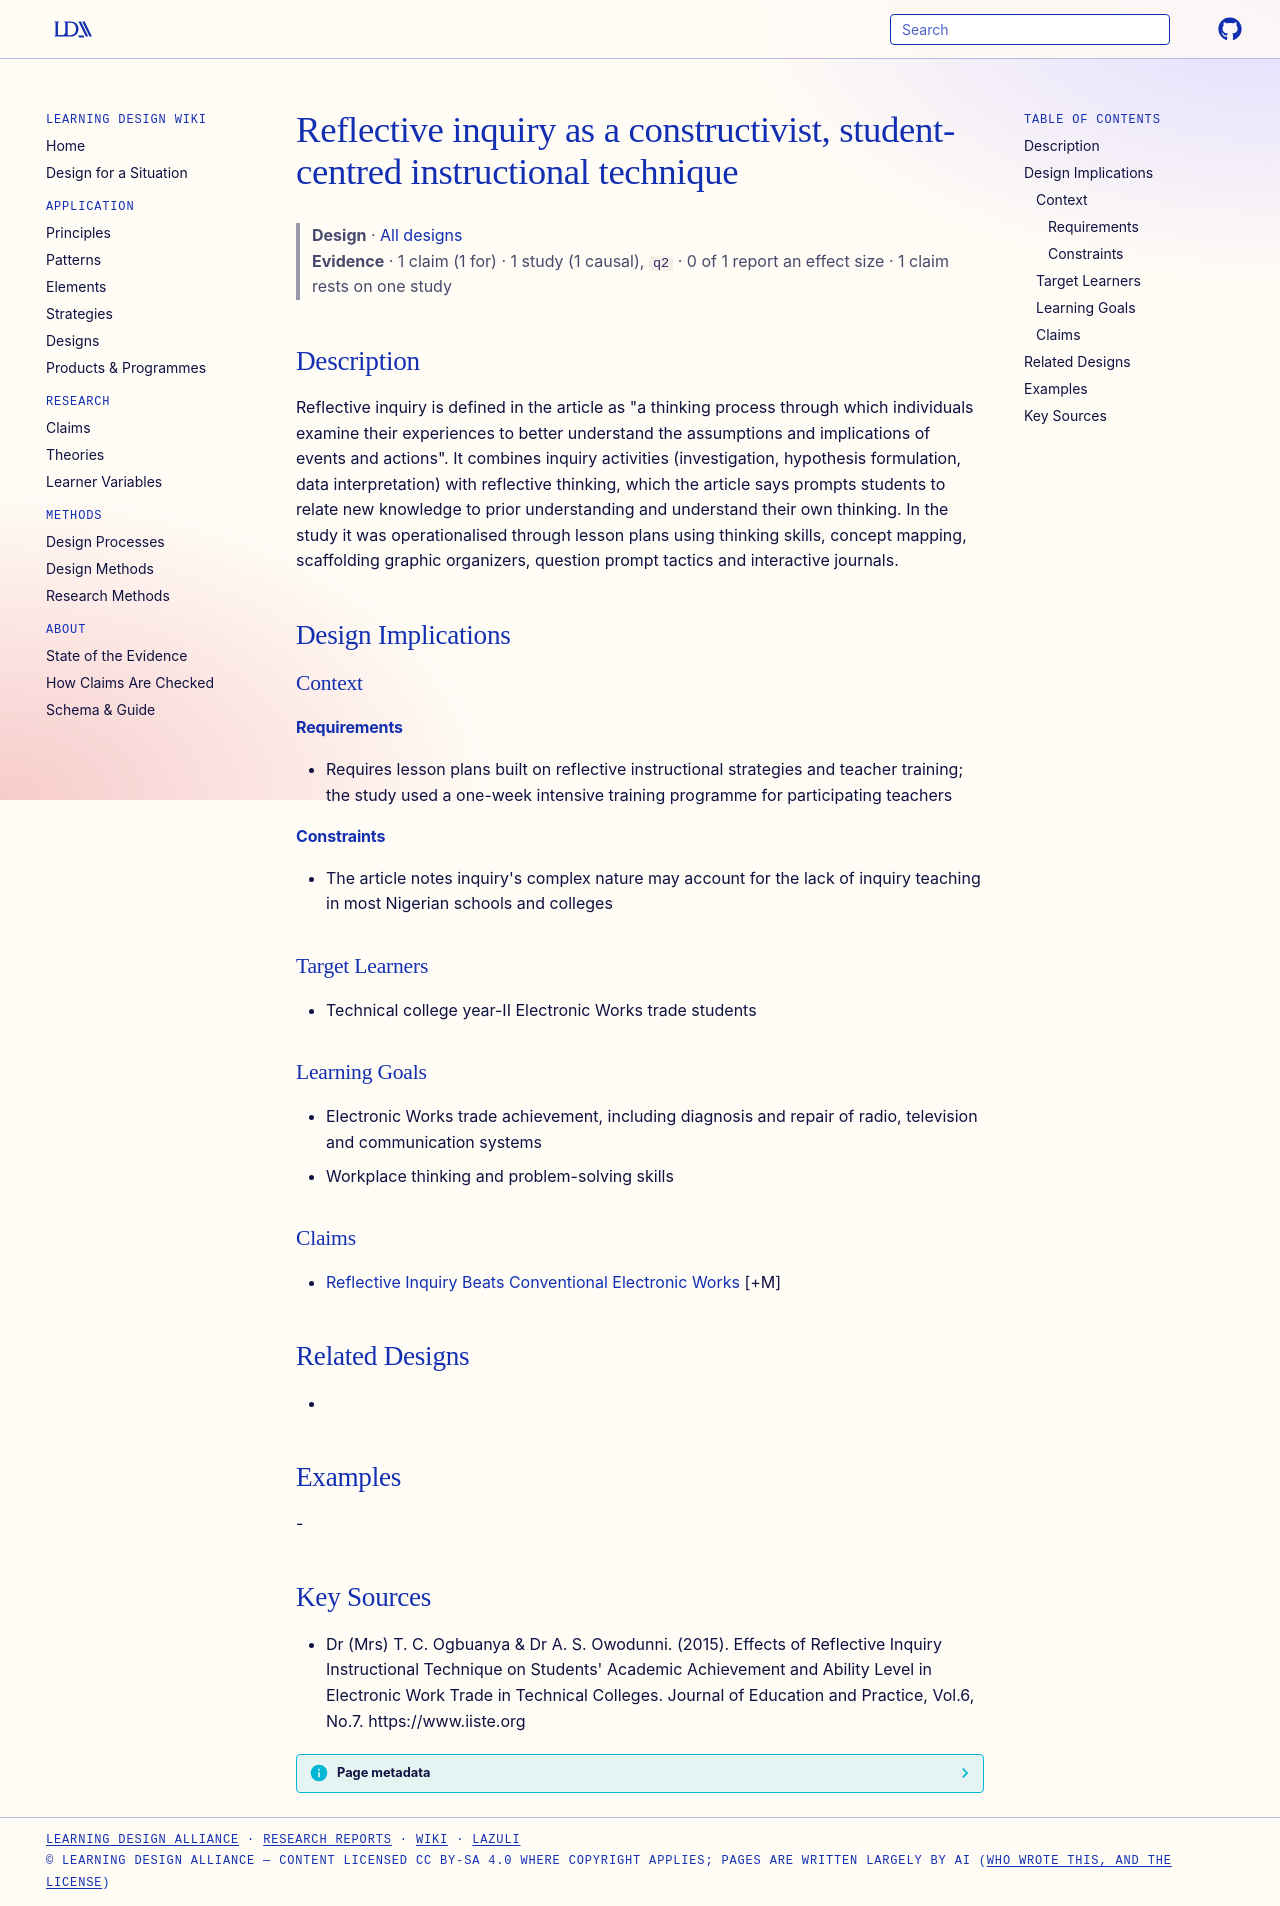

repository: Learning-Design-Alliance/learning-wiki · page: designs/reflective-inquiry-technique-theory/index.html · generator: mkdocs

---
type: design
id: reflective-inquiry-technique-theory
title: Reflective inquiry as a constructivist, student-centred instructional technique
description: "Reflective inquiry is defined in the article as \"a thinking process through which individuals examine their experiences to better understand the assumptions and implications of events and actions\"."
status: review
generated:
  by: "process:settle-candidates"
  at: 2026-11-02
sources:
  - id: dr-mrs-t-c-ogbuanya-dr-a-s-owodunni-2015
    resource: "https://www.iiste.org"
    title: "Dr (Mrs) T. C. Ogbuanya & Dr A. S. Owodunni. (2015). Effects of Reflective Inquiry Instructional Technique on Students' Academic Achievement and Ability Level in Electronic Work Trade in Technical Colleges. Journal of Education and Practice, Vol.6, No.7. https://www.iiste.org"
    author: "Dr (Mrs) T. C. Ogbuanya & Dr A. S. Owodunni"
---

# Reflective inquiry as a constructivist, student-centred instructional technique

> **Design** · [All designs](index.md)
> **Evidence** · 1 claim (1 for) · 1 study (1 causal), `q2` · 0 of 1 report an effect size · 1 claim rests on one study

## Description
Reflective inquiry is defined in the article as "a thinking process through which individuals examine their experiences to better understand the assumptions and implications of events and actions". It combines inquiry activities (investigation, hypothesis formulation, data interpretation) with reflective thinking, which the article says prompts students to relate new knowledge to prior understanding and understand their own thinking. In the study it was operationalised through lesson plans using thinking skills, concept mapping, scaffolding graphic organizers, question prompt tactics and interactive journals.

## Design Implications

### Context
#### Requirements
- Requires lesson plans built on reflective instructional strategies and teacher training; the study used a one-week intensive training programme for participating teachers
#### Constraints
- The article notes inquiry's complex nature may account for the lack of inquiry teaching in most Nigerian schools and colleges

### Target Learners
- Technical college year-II Electronic Works trade students

### Learning Goals
- Electronic Works trade achievement, including diagnosis and repair of radio, television and communication systems
- Workplace thinking and problem-solving skills

### Claims
- [Reflective Inquiry Beats Conventional Electronic Works](../claims/reflective-inquiry-beats-conventional-electronic-works.md) [+M]

## Related Designs
- 

## Examples
-

## Key Sources
- Dr (Mrs) T. C. Ogbuanya & Dr A. S. Owodunni. (2015). Effects of Reflective Inquiry Instructional Technique on Students' Academic Achievement and Ability Level in Electronic Work Trade in Technical Colleges. Journal of Education and Practice, Vol.6, No.7. https://www.iiste.org
